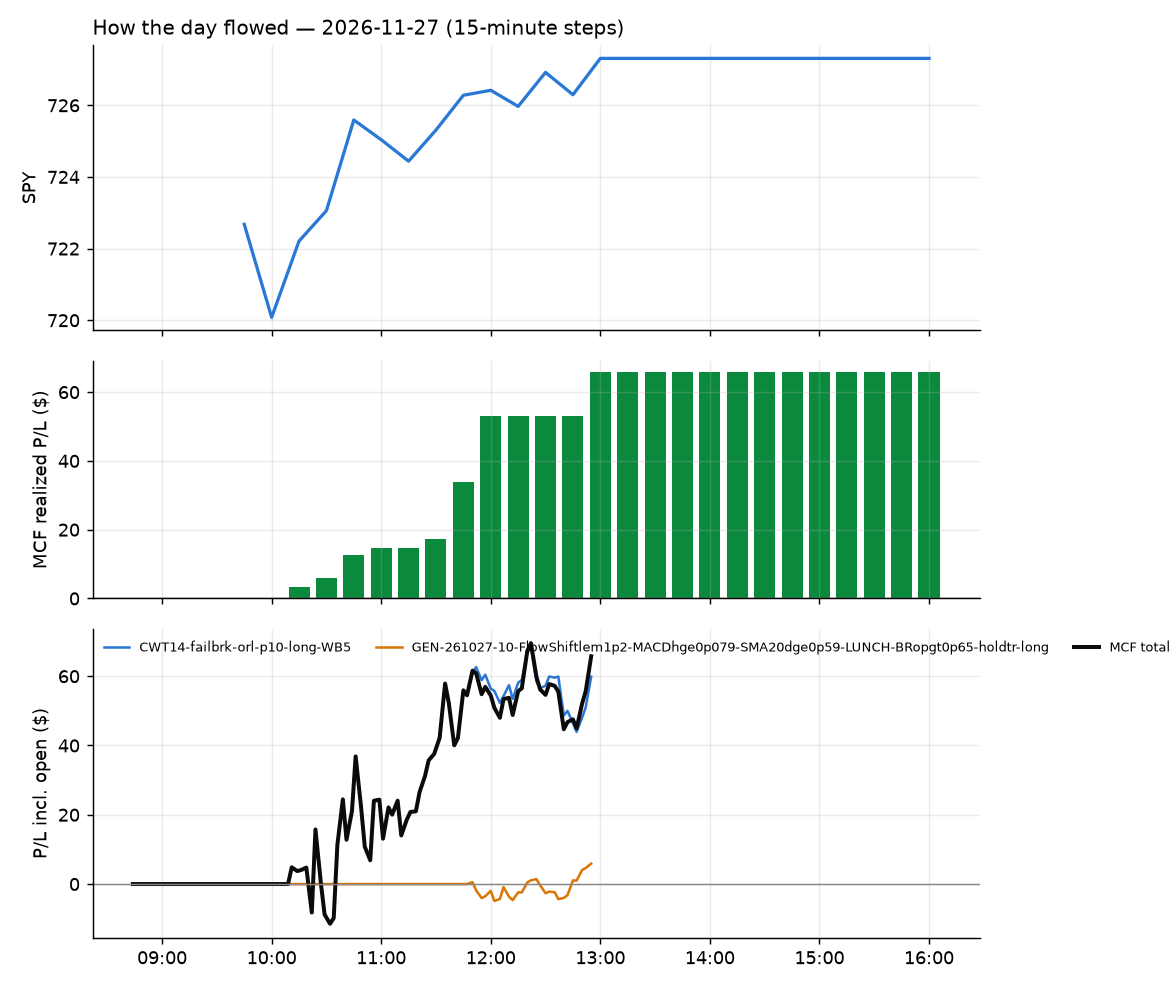

The table this chart was drawn from, first rows:
id, run_id, symbol, strategy, side, date, signal_time, entry_time, entry, stop, target, exit_time, exit, exit_reason, r_multiple, mae_r, mfe_r, success, shares, pnl, broker_order_id, slip_bps, pnl_adj, r_raw
3693, 1, ARKG, CWT14-failbrk-orl-p10-long-WB5, 1, 2026-11-27, 2026-11-27 10:10:23.596554-05:00, 2026-11-27 10:10:26.684188-05:00, 40.97, 39.64, 41.19, 2026-11-27 10:24:10.703013-05:00, 41.18, target, 0.1545, -0.1283, 0.1736, , 12, 2.52, 7adceb06-6a69-4509-b97a-0b5da39b61da, 41.67, 2.457, 0.1585
3703, 1, DHR, CWT14-failbrk-orl-p10-long-WB5, 1, 2026-11-27, 2026-11-27 10:10:31.628411-05:00, 2026-11-27 10:10:32.094390-05:00, 226.9, 223.8, 227.3, 2026-11-27 10:45:59.615512-05:00, 227.3, target, 0.09626, -0.2727, 0.1807, , 3, 1.02, 343bb719-9c2f-4938-a5b8-8ddce780abd4, 23.85, 0.9107, 0.1078
3689, 1, FBTC, CWT14-failbrk-orl-p10-long-WB5, 1, 2026-11-27, 2026-11-27 10:10:35.379890-05:00, 2026-11-27 10:10:37.048830-05:00, 51.53, 50.24, 51.73, 2026-11-27 10:12:02.850364-05:00, 51.73, target, 0.1533, -0.1384, 0.00173, , 9, 1.83, c3694d60-b966-499a-8428-6459a4549bd5, 32.67, 1.771, 0.1583
3690, 1, GBTC, CWT14-failbrk-orl-p10-long-WB5, 1, 2026-11-27, 2026-11-27 10:10:37.571883-05:00, 2026-11-27 10:10:41.304603-05:00, 45.7, 44.54, 45.85, 2026-11-27 10:11:56.769956-05:00, 45.84, target, 0.1199, -0.1473, -0.004714, , 11, 1.59, bc8c14e6-13d9-4b73-8985-6dcd8711665b, 38.54, 1.526, 0.1249
3695, 1, ETHA, CWT14-failbrk-orl-p10-long-WB5, 1, 2026-11-27, 2026-11-27 10:15:35.475541-05:00, 2026-11-27 10:15:35.866593-05:00, 37.55, 36.42, 37.83, 2026-11-27 10:36:32.841603-05:00, 37.83, target, 0.2428, -0.1677, 0.203, , 13, 3.64, a66430f3-b789-4f45-8f92-8bcb24793a93, 18.68, 3.577, 0.2471
3696, 1, VXF, CWT14-failbrk-orl-p10-long-WB5, 1, 2026-11-27, 2026-11-27 10:16:06.972458-05:00, 2026-11-27 10:16:10.073126-05:00, 223.8, 221.2, 224.5, 2026-11-27 10:36:49.438857-05:00, 224.5, target, 0.262, -0.07789, 0.2064, , 3, 2.1, d571b268-3cca-4d73-8d76-630f7b86a92f, 5.141, 2.018, 0.2726
3710, 1, GOOGL, CWT14-failbrk-orl-p10-long-WB5, 1, 2026-11-27, 2026-11-27 10:20:40.965484-05:00, 2026-11-27 10:20:41.696962-05:00, 272, 266.9, 273.8, 2026-11-27 11:35:42.978965-05:00, 273.9, target, 0.3582, -0.2621, 0.3463, , 3, 5.61, ea0ecb09-198c-4195-91af-fee4d7e04ef0, -4.41, 5.492, 0.3658
3709, 1, GOOG, CWT14-failbrk-orl-p10-long-WB5, 1, 2026-11-27, 2026-11-27 10:20:40.704740-05:00, 2026-11-27 10:20:42.154588-05:00, 269.9, 264.9, 271.6, 2026-11-27 11:31:07.320821-05:00, 271.6, target, 0.3454, -0.2228, 0.3806, , 3, 5.2, 5b5b89a0-96b1-4fa4-82fc-88343519911c, -2.717, 5.101, 0.3521
3722, 1, GGLL, CWT14-failbrk-orl-p10-long-WB5, 1, 2026-11-27, 2026-11-27 10:20:39.929066-05:00, 2026-11-27 10:20:43.163367-05:00, 59.03, 56.65, 59.81, 2026-11-27 11:53:30.031405-05:00, 59.84, target, 0.3246, -0.2524, 0.3559, , 8, 6.47, 2bae95fa-659c-496f-8220-14cb49d7d6d8, 1.694, 6.174, 0.3402
3719, 1, NVT, CWT14-failbrk-orl-p10-long-WB5, 1, 2026-11-27, 2026-11-27 10:20:52.180213-05:00, 2026-11-27 10:20:53.731095-05:00, 105.6, 102.1, 106.8, 2026-11-27 11:48:27.335945-05:00, 106.9, target, 0.3525, -0.1585, 0.4427, , 4, 5.22, e6d2eabe-dbeb-4047-8504-a5fb463bbb01, -5.679, 4.936, 0.3727
3737, 1, TXG, CWT14-failbrk-orl-p10-long-WB5, 1, 2026-11-27, 2026-11-27 10:21:04.542606-05:00, 2026-11-27 10:21:05.881474-05:00, 55.38, 53.04, 56.26, 2026-11-27 12:55:32.134586-05:00, 56.2, flatten, 0.3428, -0.08451, 0.4226, , 9, 7.38, 803f0dad-e9a7-4bcd-a24f-c001039ced84, -13.52, 7.227, 0.35
3701, 1, VRSN, CWT14-failbrk-orl-p10-long-WB5, 1, 2026-11-27, 2026-11-27 10:21:07.608230-05:00, 2026-11-27 10:21:08.723142-05:00, 319.8, 315.4, 320.1, 2026-11-27 10:43:20.864480-05:00, 320.1, target, 0.05228, -0.2281, 0.09124, , 3, 0.82, 9d8a5ff5-a5f2-44bb-a83a-0a6b0d98327f, 28.06, 0.6876, 0.06235
3738, 1, BNO, CWT14-failbrk-orl-p10-long-WB5, 1, 2026-11-27, 2026-11-27 10:25:28.838158-05:00, 2026-11-27 10:25:30.276252-05:00, 59.69, 58.75, 59.91, 2026-11-27 12:55:28.588065-05:00, 58.94, flatten, -0.8163, -0.9359, 0.06381, , 8, -6.0, fa42ccb8-992e-4f0d-bf88-d6ec36ef18a7, 11.74, -6.14, -0.7977
3705, 1, CHRW, CWT14-failbrk-orl-p10-long-WB5, 1, 2026-11-27, 2026-11-27 10:25:31.194691-05:00, 2026-11-27 10:25:33.160253-05:00, 146.7, 144.3, 147, 2026-11-27 10:47:16.836537-05:00, 147.1, target, 0.1402, -0.2993, 0.212, , 3, 1.14, 91f1d214-ea9b-4b1c-8fa0-eaf192d0e42e, 22.89, 1.012, 0.1579
3707, 1, MCO, CWT14-failbrk-orl-p10-long-WB5, 1, 2026-11-27, 2026-11-27 10:25:48.802648-05:00, 2026-11-27 10:25:50.445422-05:00, 485.8, 479.6, 486.9, 2026-11-27 11:22:15.474173-05:00, 487, target, 0.1711, -0.1397, 0.2469, , 2, 2.5, 735d7667-434b-4df2-b6d8-ce9956ced50e, 14.53, 2.106, 0.2031
3720, 1, MTB, CWT14-failbrk-orl-p10-long-WB5, 1, 2026-11-27, 2026-11-27 10:25:50.665359-05:00, 2026-11-27 10:25:51.564312-05:00, 216.6, 214.3, 217.1, 2026-11-27 11:48:23.021247-05:00, 217.1, target, 0.2017, -0.1566, 0.2654, , 3, 1.47, beb27006-bcbe-40b7-9526-f4e942b66130, 9.52, 1.391, 0.2132
3714, 1, PWR, CWT14-failbrk-orl-p10-long-WB5, 1, 2026-11-27, 2026-11-27 10:25:57.424667-05:00, 2026-11-27 10:25:58.069422-05:00, 575.6, 560.3, 581.5, 2026-11-27 11:44:48.488837-05:00, 581.5, target, 0.3834, -0.2065, 0.4202, , 1, 5.93, b569d6c9-ea6b-40dd-8b1f-9c8c8c32d535, -10.85, 5.848, 0.3888
3726, 1, RTX, CWT14-failbrk-orl-p10-long-WB5, 1, 2026-11-27, 2026-11-27 10:25:59.738503-05:00, 2026-11-27 10:26:00.705183-05:00, 197.2, 194.8, 197.9, 2026-11-27 12:52:10.040086-05:00, 198, target, 0.3174, -0.3748, 0.3364, , 3, 2.4, f78a237f-fa31-4aed-94d6-a506db1945ea, 0.5072, 2.236, 0.3407
3739, 1, BMY, CWT14-failbrk-orl-p10-long-WB5, 1, 2026-11-27, 2026-11-27 10:30:28.025312-05:00, 2026-11-27 10:30:30.262922-05:00, 61.25, 60.48, 61.55, 2026-11-27 12:55:30.819791-05:00, 61.15, flatten, -0.1574, -0.2366, 0.3209, , 8, -0.83, e733a318-3742-4b31-8f6c-dba366f1126e, -4.488, -0.9714, -0.1345
3740, 1, CEG, CWT14-failbrk-orl-p10-long-WB5, 1, 2026-11-27, 2026-11-27 10:40:26.661674-05:00, 2026-11-27 10:40:28.993956-05:00, 235.8, 229.4, 237.8, 2026-11-27 12:54:10.889507-05:00, 237.8, target, 0.2948, -0.2567, 0.3003, , 3, 6.03, 1a78e238-371e-4eed-8e9e-da47bf875129, 7.001, 5.713, 0.3112
3725, 1, EQIX, CWT14-failbrk-orl-p10-long-WB5, 1, 2026-11-27, 2026-11-27 10:40:31.193518-05:00, 2026-11-27 10:40:32.213375-05:00, 977.5, 961.2, 982.5, 2026-11-27 12:48:08.745408-05:00, 982.8, target, 0.296, -0.2563, 0.3686, , 1, 5.27, 8c13bb48-dd08-49c3-8bdc-4e5cf64fbf20, 3.786, 4.851, 0.3216
3741, 1, JEF, CWT14-failbrk-orl-p10-long-WB5, 1, 2026-11-27, 2026-11-27 10:40:38.227041-05:00, 2026-11-27 10:40:39.078283-05:00, 40.96, 40.06, 41.25, 2026-11-27 12:55:35.120368-05:00, 40.6, flatten, -0.4166, -0.5995, 0.04441, , 12, -4.32, 876b122c-9006-4a20-8927-69cbd8df336e, 1.221, -4.503, -0.3997
3721, 1, EVR, CWT14-failbrk-orl-p10-long-WB5, 1, 2026-11-27, 2026-11-27 10:40:58.226996-05:00, 2026-11-27 10:41:01.441746-05:00, 292.9, 287.8, 294, 2026-11-27 11:48:29.883461-05:00, 294.1, target, 0.2146, -0.2301, 0.2652, , 3, 3.75, 999c3ba1-fc3e-4b1f-a777-1691238eb5ed, 14.7, 3.301, 0.2438
3716, 1, CNM, CWT14-failbrk-orl-p10-long-WB5, 1, 2026-11-27, 2026-11-27 10:45:27.769506-05:00, 2026-11-27 10:45:30.972378-05:00, 44.5, 43.59, 44.7, 2026-11-27 11:47:29.515107-05:00, 44.7, target, 0.214, -0.09911, 0.2313, , 11, 2.2, b1a31fef-bf78-45b6-8169-2b60ee0e839e, 16.88, 2.138, 0.2202
3742, 1, HUM, CWT14-failbrk-orl-p10-long-WB5, 1, 2026-11-27, 2026-11-27 10:45:35.805187-05:00, 2026-11-27 10:45:37.507047-05:00, 405.2, 393.9, 408.2, 2026-11-27 12:55:30.906766-05:00, 404.9, flatten, -0.03259, -0.1767, 0.2107, , 2, -0.56, 1bbd39c3-f95f-43c4-80ff-7e1fab199692, 13.84, -0.7393, -0.02468
3743, 1, AMP, CWT14-failbrk-orl-p10-long-WB5, 1, 2026-11-27, 2026-11-27 11:00:22.489926-05:00, 2026-11-27 11:00:22.855588-05:00, 507.6, 501.4, 509.8, 2026-11-27 12:55:28.771063-05:00, 506.7, flatten, -0.1613, -0.5006, 0.2844, , 1, -0.88, 24f9c070-7731-4d3b-83ba-d1d03c6b22ad, -2.954, -0.9922, -0.143
3744, 1, BWA, CWT14-failbrk-orl-p10-long-WB5, 1, 2026-11-27, 2026-11-27 11:45:29.560017-05:00, 2026-11-27 11:45:31.880876-05:00, 50.45, 49.5, 50.65, 2026-11-27 12:55:31.174504-05:00, 50.27, flatten, -0.2069, -0.432, 0.07375, , 9, -1.62, 687eefba-52e5-417d-94a8-bfa2d9c738a3, 16.88, -1.767, -0.1896
3745, 1, CORZ, GEN-261027-10-FlowShiftlem1p2-MACDhge0p0…, 1, 2026-11-27, 2026-11-27 11:50:33.048926-05:00, 2026-11-27 11:50:33.905198-05:00, 11.21, 10.86, , 2026-11-27 12:55:33.658012-05:00, 11.28, flatten, 0.1672, -0.3152, 0.1576, , 44, 3.08, 3c11e2cb-380b-402f-ab40-63b6655c64e6, -4.458, 2.567, 0.2006
3746, 1, TGTX, GEN-261027-10-FlowShiftlem1p2-MACDhge0p0…, 1, 2026-11-27, 2026-11-27 11:51:18.226297-05:00, 2026-11-27 11:51:21.823012-05:00, 68.6, 67.43, , 2026-11-27 12:55:35.148638-05:00, 69.0, flatten, 0.3262, -0.325, 0.4191, , 7, 2.8, e2621d34-dafb-498d-8674-53f8987d539b, 30.71, 2.67, 0.3421
